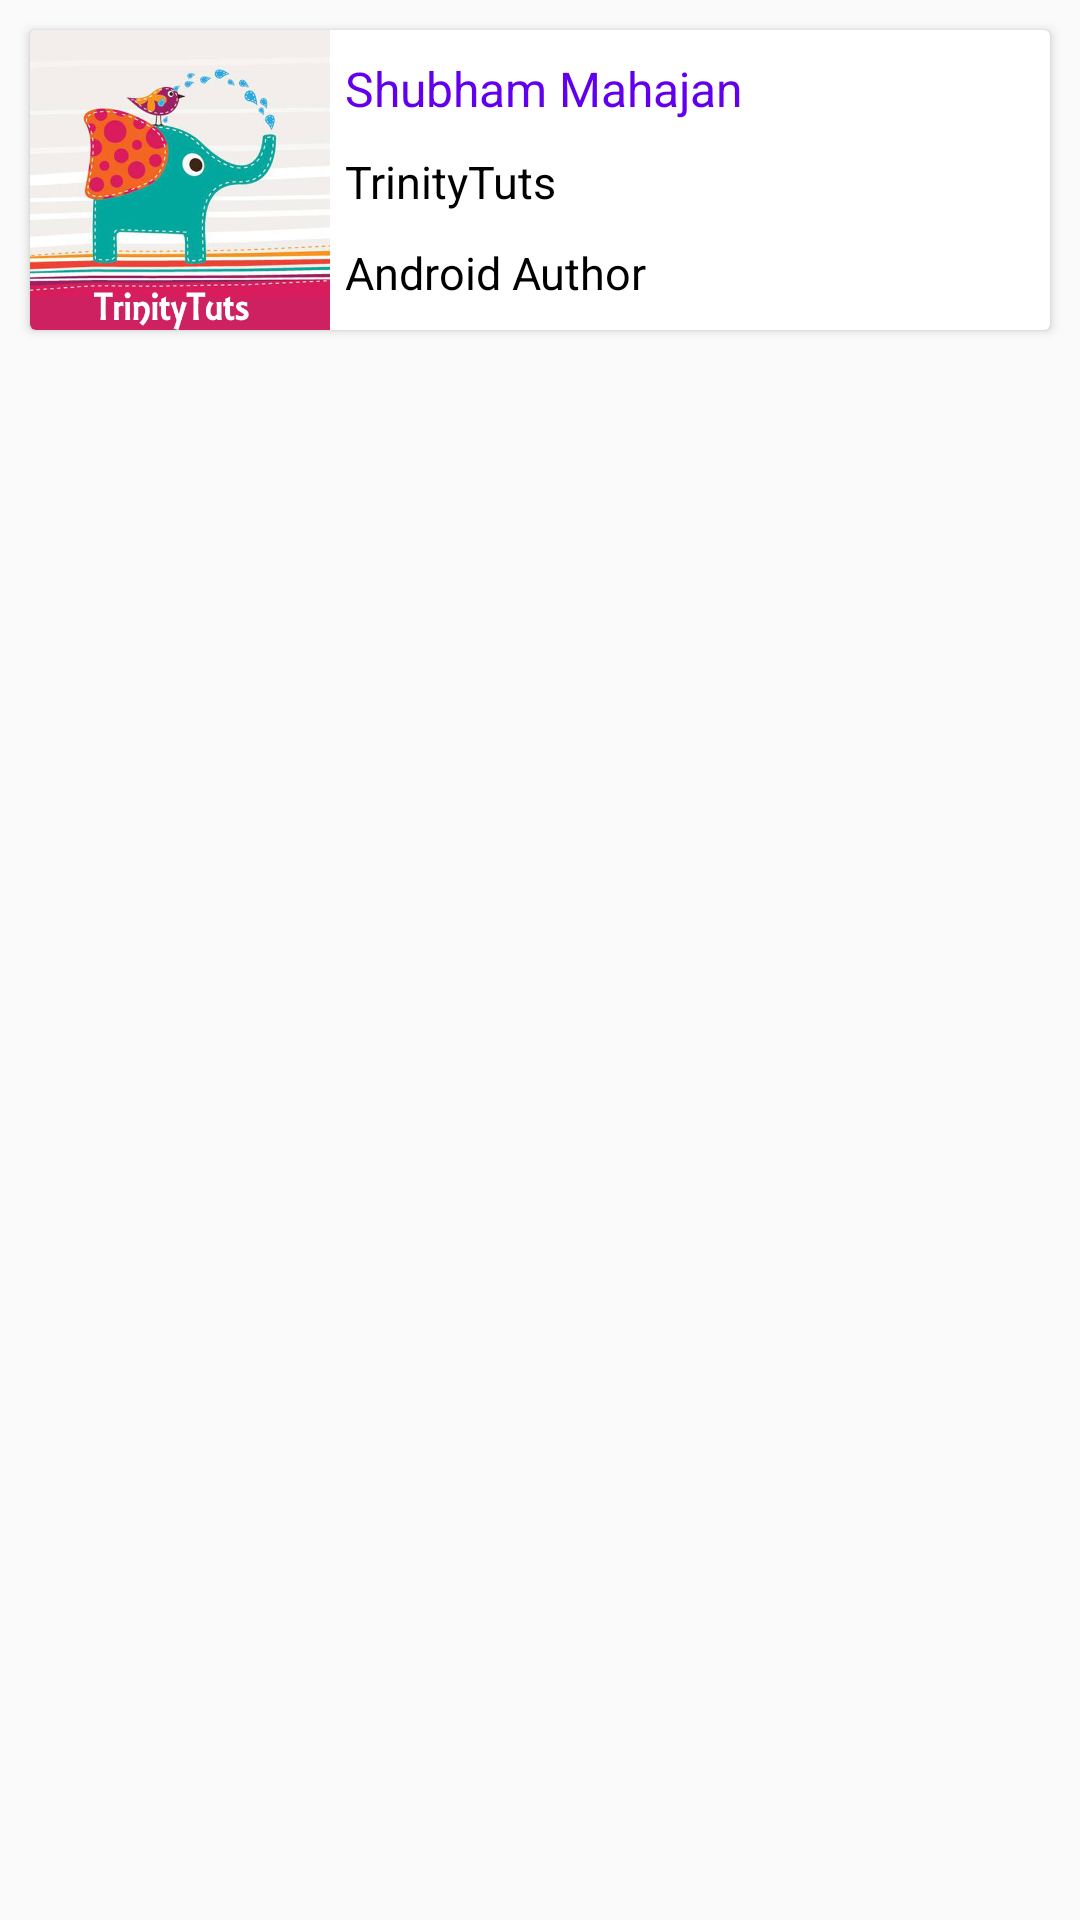

Layout XML and referenced resources for this Android screen:
<!-- AndroidManifest.xml: application theme AppTheme -->
<!-- res/layout/category_template_one.xml -->
<?xml version="1.0" encoding="utf-8"?>
<LinearLayout xmlns:android="http://schemas.android.com/apk/res/android"
    android:layout_width="match_parent"
    android:layout_height="match_parent"
    android:orientation="vertical">

    <android.support.v7.widget.CardView
        android:layout_width="match_parent"
        android:layout_height="wrap_content"
        android:layout_margin="10dp"
        android:background="#fff"
        android:elevation="1dp">

        <LinearLayout
            android:layout_width="match_parent"
            android:layout_height="wrap_content"
            android:orientation="horizontal">

            <ImageView
                android:layout_width="100dp"
                android:layout_height="100dp"
                android:src="@drawable/aaa" />

            <LinearLayout
                android:layout_width="match_parent"
                android:layout_height="wrap_content"
                android:gravity="center"
                android:layout_gravity="center"
                android:orientation="vertical">

                <TextView
                    android:layout_width="match_parent"
                    android:layout_height="wrap_content"
                    android:layout_margin="5dp"
                    android:text="Shubham Mahajan"
                    android:textColor="@color/colorPrimary"
                    android:textSize="16sp" />

                <TextView
                    android:layout_width="match_parent"
                    android:layout_height="wrap_content"
                    android:layout_margin="5dp"
                    android:text="TrinityTuts"
                    android:textColor="#000"
                    android:textSize="15sp" />

                <TextView
                    android:layout_width="match_parent"
                    android:layout_height="wrap_content"
                    android:layout_margin="5dp"
                    android:text="Android Author"
                    android:textColor="#000"
                    android:textSize="15sp" />
            </LinearLayout>
        </LinearLayout>
    </android.support.v7.widget.CardView>
</LinearLayout>
<!-- resources referenced by this layout -->
<resources>
  <!-- drawable aaa: png bitmap (drawable, 198885 bytes) -->
  <style name="AppTheme" parent="Theme.AppCompat.Light.DarkActionBar">
          
          <item name="colorPrimary">@color/colorPrimary</item>
          <item name="colorPrimaryDark">@color/colorPrimaryDark</item>
          <item name="colorAccent">@color/colorAccent</item>
      </style>
  <!-- not gathered from this repository: default colours our renderer supplied (Android Studio template values) -->
  <color name="colorPrimary">#FF6200EE</color>
  <color name="colorPrimaryDark">#FF3700B3</color>
  <color name="colorAccent">#FF03DAC5</color>
</resources>
